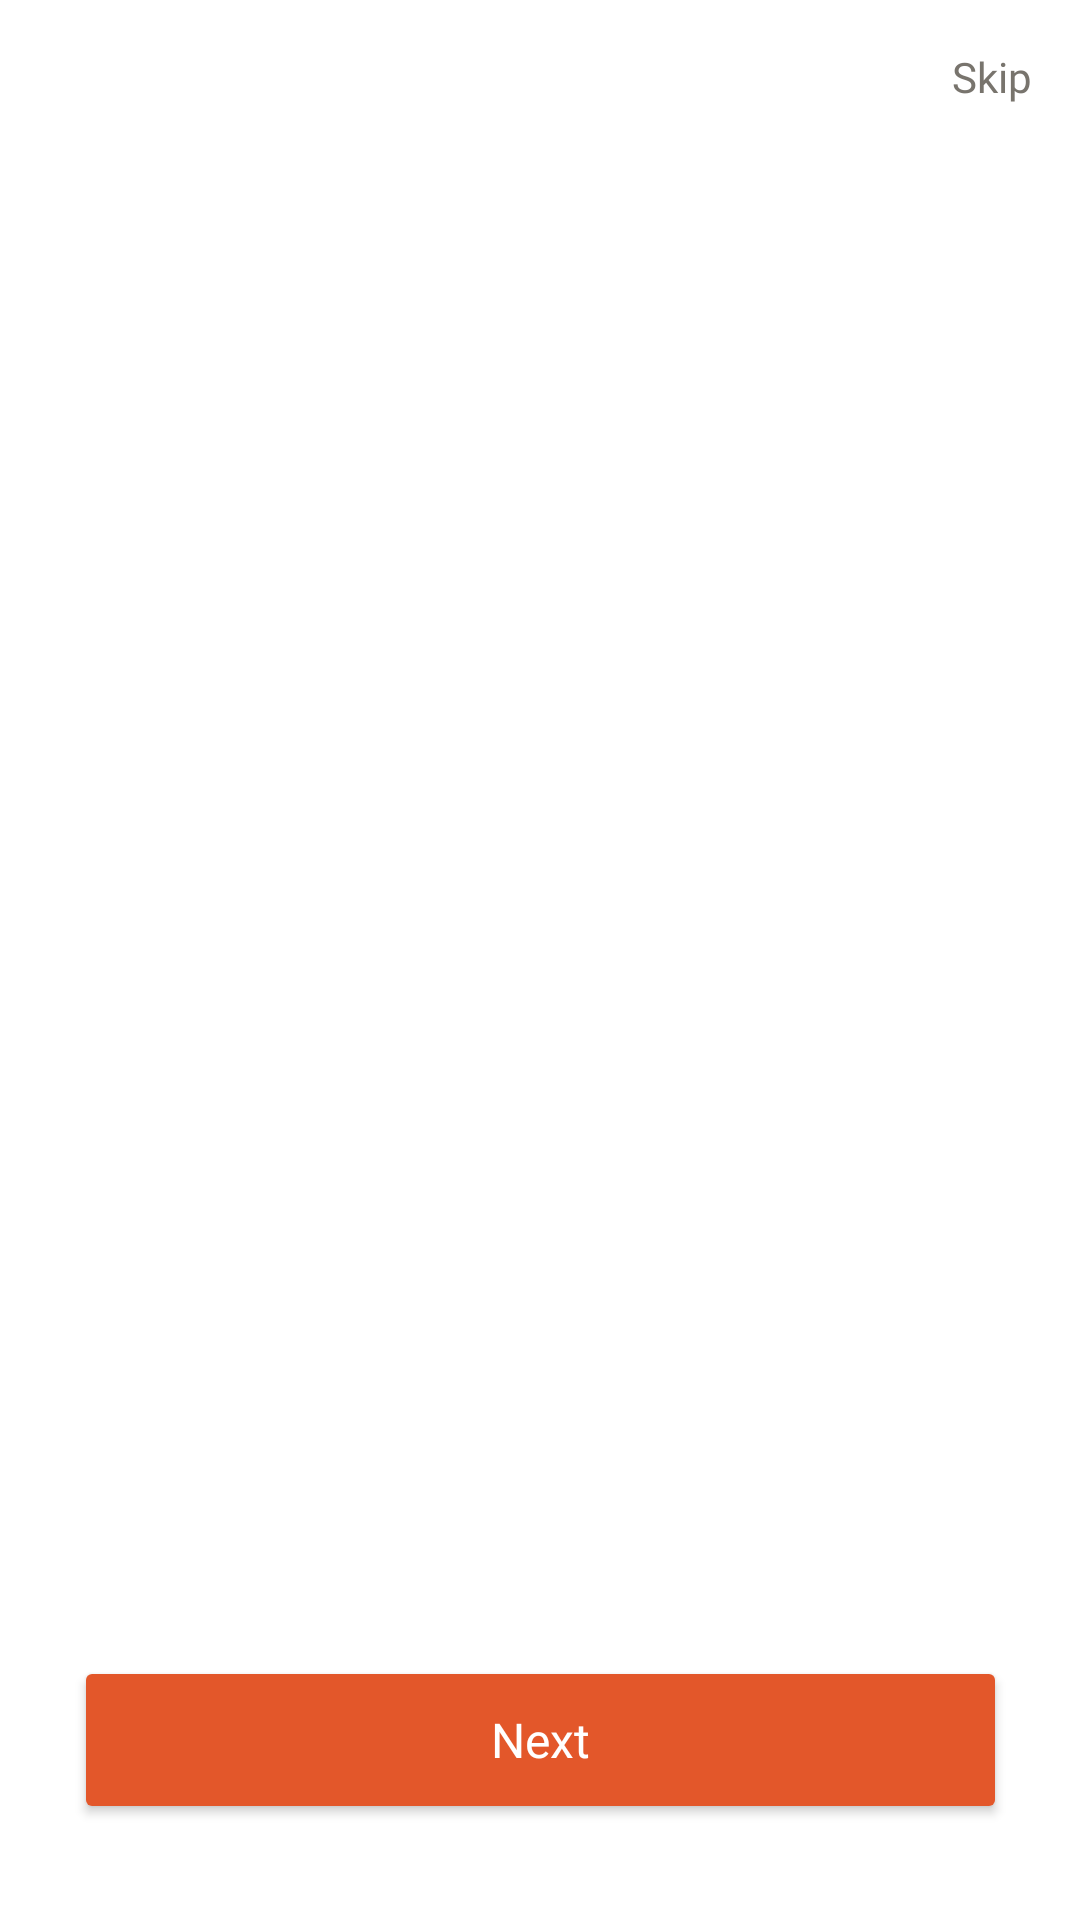

Here is an Android app screen rendered from its layout file. Give the layout XML and the strings, colors and styles it references.
<!-- AndroidManifest.xml: application theme Theme.WordsFactory -->
<!-- res/layout/activity_onboard.xml -->
<?xml version="1.0" encoding="utf-8"?>
<androidx.constraintlayout.widget.ConstraintLayout xmlns:android="http://schemas.android.com/apk/res/android"
    xmlns:app="http://schemas.android.com/apk/res-auto"
    xmlns:tools="http://schemas.android.com/tools"
    android:layout_width="match_parent"
    android:layout_height="match_parent"
    tools:context=".onboard.OnboardActivity">

    <LinearLayout
        android:id="@+id/indicatorsContainer"
        android:layout_width="52dp"
        android:layout_height="6dp"
        android:layout_marginBottom="16dp"
        android:gravity="center"
        android:orientation="horizontal"
        app:layout_constraintBottom_toTopOf="@+id/buttonNext"
        app:layout_constraintEnd_toEndOf="parent"
        app:layout_constraintStart_toStartOf="parent"/>

    <Button
        android:id="@+id/buttonNext"
        android:layout_width="311dp"
        android:layout_height="56dp"
        android:layout_marginBottom="32dp"
        android:backgroundTint="@color/orange"
        android:fontFamily="@font/rubik_medium"
        android:insetTop="0dp"
        android:insetBottom="0dp"
        android:text="@string/nextButton"
        android:textAllCaps="false"
        android:textColor="@color/white"
        android:textSize="16sp"
        app:cornerRadius="16dp"
        app:layout_constraintBottom_toBottomOf="parent"
        app:layout_constraintEnd_toEndOf="parent"
        app:layout_constraintStart_toStartOf="parent" />

    <TextView
        android:id="@+id/textSkip"
        android:layout_width="wrap_content"
        android:layout_height="wrap_content"
        android:layout_marginTop="16dp"
        android:layout_marginEnd="16dp"
        android:fontFamily="@font/rubik_medium"
        android:text="@string/skipButton"
        android:textColor="@color/text_dark_gray"
        android:textSize="14sp"
        app:layout_constraintEnd_toEndOf="parent"
        app:layout_constraintTop_toTopOf="parent" />

    <androidx.viewpager2.widget.ViewPager2
        android:id="@+id/onboardViewPager"
        android:layout_width="match_parent"
        android:layout_height="0dp"
        android:layout_marginTop="16dp"
        android:layout_marginBottom="16dp"
        app:layout_constraintBottom_toTopOf="@+id/indicatorsContainer"
        app:layout_constraintTop_toBottomOf="@+id/textSkip">
    </androidx.viewpager2.widget.ViewPager2>
</androidx.constraintlayout.widget.ConstraintLayout>
<!-- resources referenced by this layout -->
<resources>
  <color name="orange">#E3572A</color>
  <color name="text_dark_gray">#78746D</color>
  <color name="white">#FFFFFFFF</color>
  <string name="nextButton">Next</string>
  <string name="skipButton">Skip</string>
  <style name="Theme.WordsFactory" parent="Theme.MaterialComponents.DayNight.DarkActionBar">
          
          <item name="colorPrimary">@color/purple_500</item>
          <item name="colorPrimaryVariant">@color/purple_700</item>
          <item name="colorOnPrimary">@color/white</item>
          
          <item name="colorSecondary">@color/teal_200</item>
          <item name="colorSecondaryVariant">@color/teal_700</item>
          <item name="colorOnSecondary">@color/black</item>
          
          <item name="android:statusBarColor">?attr/colorPrimaryVariant</item>
          
      </style>
  <color name="purple_700">#FF3700B3</color>
  <color name="teal_200">#FF03DAC5</color>
  <color name="teal_700">#FF018786</color>
  <color name="black">#FF000000</color>
  <!-- not gathered from this repository: default colours our renderer supplied (Android Studio template values) -->
  <color name="purple_500">#FF6200EE</color>
</resources>
